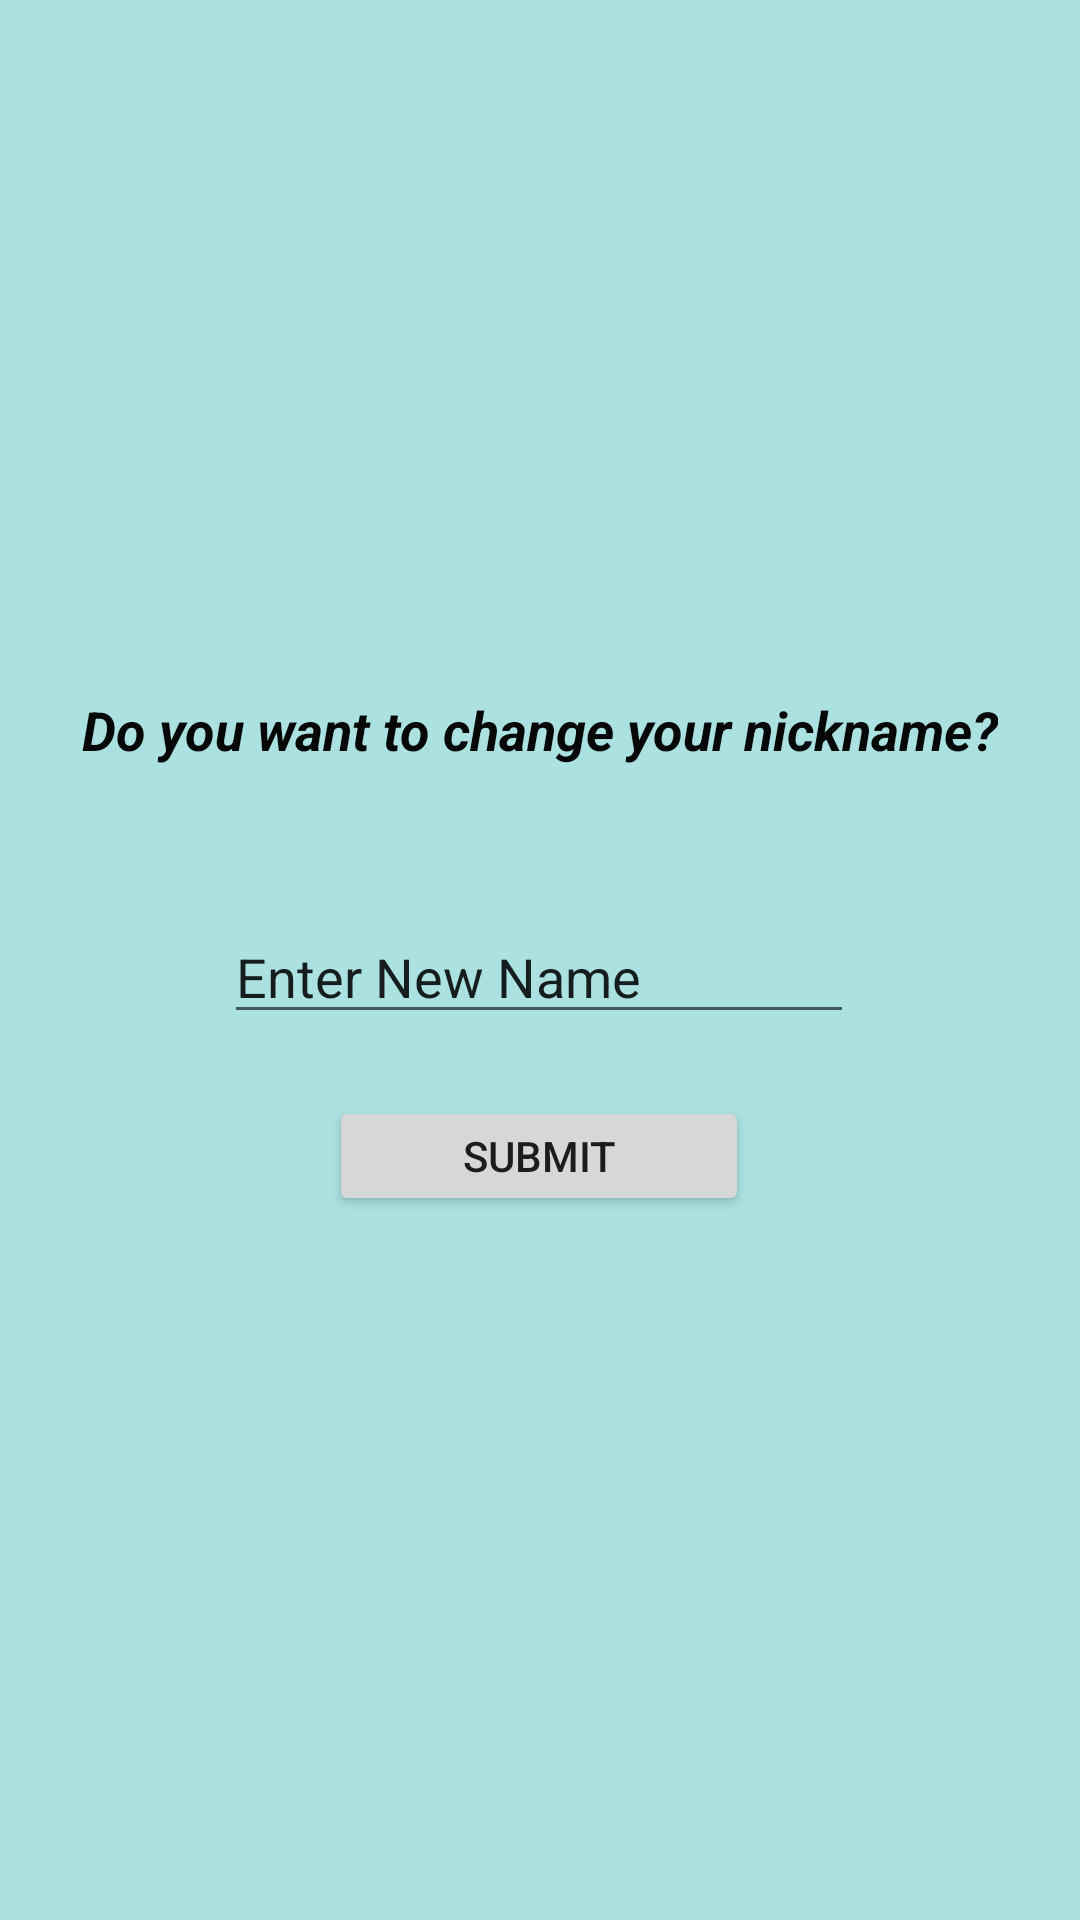

Write the Android layout XML for this screen, with the resource values it uses.
<!-- AndroidManifest.xml: application theme Theme.MAT_MEMO_PUZZLE -->
<!-- res/layout/activity_pop_nickname.xml -->
<?xml version="1.0" encoding="utf-8"?>
<androidx.constraintlayout.widget.ConstraintLayout xmlns:android="http://schemas.android.com/apk/res/android"
    xmlns:app="http://schemas.android.com/apk/res-auto"
    xmlns:tools="http://schemas.android.com/tools"
    android:layout_width="match_parent"
    android:layout_height="match_parent"
    android:background="#ABE1E1"
    tools:context=".PopNickname">

    <TextView
        android:id="@+id/InstructionToChangeName"
        android:layout_width="wrap_content"
        android:layout_height="wrap_content"
        android:text="Do you want to change your nickname?"
        android:textColor="#060707"
        android:textSize="18sp"
        android:textStyle="bold|italic"
        app:layout_constraintBottom_toBottomOf="parent"
        app:layout_constraintEnd_toEndOf="parent"
        app:layout_constraintHorizontal_bias="0.5"
        app:layout_constraintStart_toStartOf="parent"
        app:layout_constraintTop_toTopOf="parent"
        app:layout_constraintVertical_bias="0.375" />

    <EditText
        android:id="@+id/nameInput"
        android:layout_width="wrap_content"
        android:layout_height="wrap_content"
        android:ems="10"
        android:inputType="textPersonName"
        android:text="Enter New Name"
        app:layout_constraintBottom_toBottomOf="parent"
        app:layout_constraintEnd_toEndOf="parent"
        app:layout_constraintHorizontal_bias="0.497"
        app:layout_constraintStart_toStartOf="parent"
        app:layout_constraintTop_toBottomOf="@+id/InstructionToChangeName"
        app:layout_constraintVertical_bias="0.14" />

    <Button
        android:id="@+id/submitNicknameBtn"
        android:layout_width="140dp"
        android:layout_height="40dp"
        android:layout_marginTop="4dp"
        android:text="submit"
        app:layout_constraintBottom_toBottomOf="parent"
        app:layout_constraintEnd_toEndOf="parent"
        app:layout_constraintHorizontal_bias="0.498"
        app:layout_constraintStart_toStartOf="parent"
        app:layout_constraintTop_toBottomOf="@+id/nameInput"
        app:layout_constraintVertical_bias="0.066" />
</androidx.constraintlayout.widget.ConstraintLayout>
<!-- resources referenced by this layout -->
<resources>
  <style name="Theme.MAT_MEMO_PUZZLE" parent="Theme.MaterialComponents.DayNight.DarkActionBar">
          
          <item name="colorPrimary">@color/purple_500</item>
          <item name="colorPrimaryVariant">@color/purple_700</item>
          <item name="colorOnPrimary">@color/white</item>
          
          <item name="colorSecondary">@color/teal_200</item>
          <item name="colorSecondaryVariant">@color/teal_700</item>
          <item name="colorOnSecondary">@color/black</item>
          
          <item name="android:statusBarColor" tools:targetApi="l">?attr/colorPrimaryVariant</item>
          
      </style>
  <!-- not gathered from this repository: default colours our renderer supplied (Android Studio template values) -->
  <color name="purple_500">#FF6200EE</color>
  <color name="purple_700">#FF3700B3</color>
  <color name="teal_200">#FF03DAC5</color>
  <color name="teal_700">#FF018786</color>
  <color name="black">#FF000000</color>
  <color name="white">#FFFFFFFF</color>
</resources>
